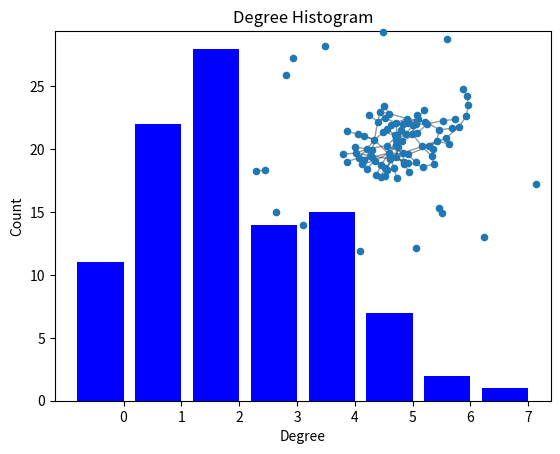

The matplotlib source for this figure:
"""
================
Degree histogram
================

Draw degree histogram with matplotlib.
Random graph shown as inset
"""
import collections
import matplotlib.pyplot as plt
import networkx as nx

G = nx.gnp_random_graph(100, 0.02)

degree_sequence = sorted([d for n, d in G.degree()], reverse=True)  # degree sequence
degreeCount = collections.Counter(degree_sequence)
deg, cnt = zip(*degreeCount.items())

fig, ax = plt.subplots()
plt.bar(deg, cnt, width=0.80, color="b")

plt.title("Degree Histogram")
plt.ylabel("Count")
plt.xlabel("Degree")
ax.set_xticks([d + 0.4 for d in deg])
ax.set_xticklabels(deg)

# draw graph in inset
plt.axes([0.4, 0.4, 0.5, 0.5])
Gcc = G.subgraph(sorted(nx.connected_components(G), key=len, reverse=True)[0])
pos = nx.spring_layout(G)
plt.axis("off")
nx.draw_networkx_nodes(G, pos, node_size=20)
nx.draw_networkx_edges(G, pos, alpha=0.4)
plt.show()
